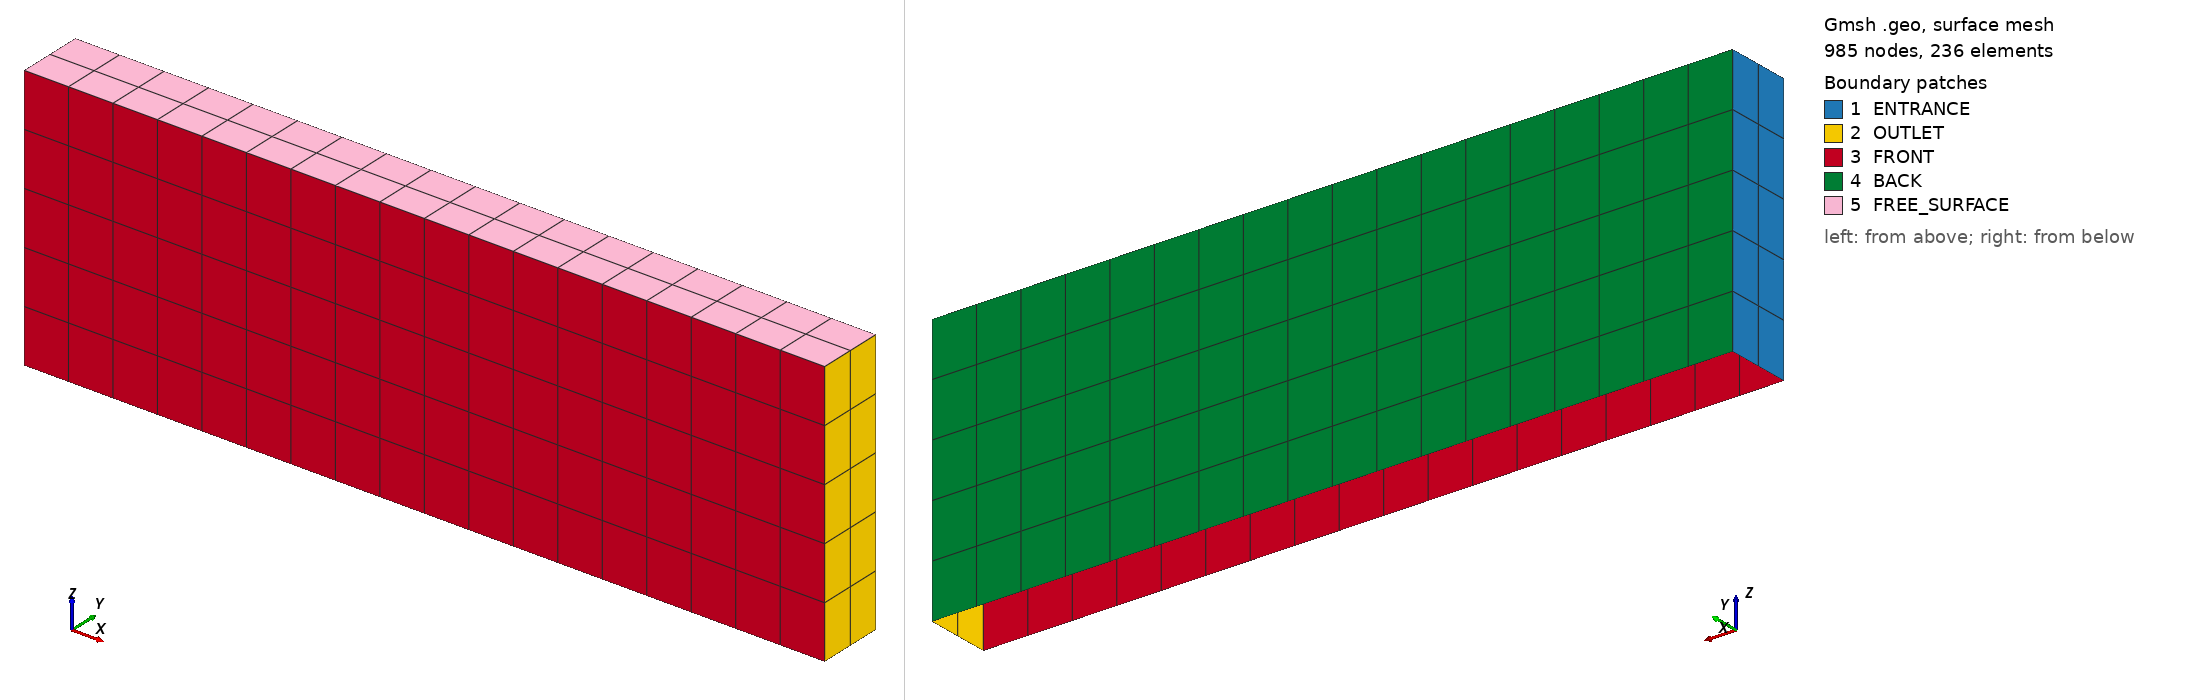

Gmsh geometry script, surface-meshed: 985 nodes, 236 surface elements. Boundary patches (legend numbers): 1 ENTRANCE, 2 OUTLET, 3 FRONT, 4 BACK, 5 FREE_SURFACE. Left view from above one corner, right view from below the opposite corner. Legend entries are the model's physical surfaces. The drawing asked Gmsh for element sizes between 1% and 20% of the model's largest extent; the script's own settings can give other sizes.

=== DOMAIN_2.geo (drawn) ===
// ============================================================
// Gmsh geometry file
// Downstream rectangular domain (after cylinder section)
// ============================================================

SetFactory("OpenCASCADE");

// ------------------------------------------------------------
// MESH SETTINGS
// ------------------------------------------------------------

Mesh.ElementOrder = 2;
Mesh.SecondOrderLinear = 0;
Mesh.Smoothing = 1;

// ------------------------------------------------------------
// GEOMETRY PARAMETERS
// ------------------------------------------------------------

// Domain dimensions
hd        = 0.50;                  // Water depth (Z)
WIDTH     = 0.25 * hd;            // Width (Y)

// Offset: continuation after cylinder region
RADIUS     = 0.45;
DX = 0.10 * hd;

TRANSLATION = 3.0 * hd + 2.0 * RADIUS + 2.0 * DX;
LENGTH   = 3.0 * hd;

// Mesh resolution
ELEM       = 7;
ELEM_ARCS  = 6;

lc = hd/10;

// ------------------------------------------------------------
// POINTS (Bottom Z = -hd, Top Z = 0)
// ------------------------------------------------------------

// Bottom plane
Point(1) = {TRANSLATION,            -WIDTH/2, -hd, lc};
Point(2) = {TRANSLATION + LENGTH,   -WIDTH/2, -hd, lc};
Point(3) = {TRANSLATION,             WIDTH/2, -hd, lc};
Point(4) = {TRANSLATION + LENGTH,    WIDTH/2, -hd, lc};

// Free surface
Point(5) = {TRANSLATION,            -WIDTH/2, 0, lc};
Point(6) = {TRANSLATION + LENGTH,   -WIDTH/2, 0, lc};
Point(7) = {TRANSLATION,             WIDTH/2, 0, lc};
Point(8) = {TRANSLATION + LENGTH,    WIDTH/2, 0, lc};

// ------------------------------------------------------------
// LINES (Box edges)
// ------------------------------------------------------------

// Y-direction
Line(1) = {5, 7};
Line(2) = {1, 3};
Line(3) = {2, 4};
Line(4) = {6, 8};

// X-direction
Line(5) = {6, 5};
Line(6) = {2, 1};
Line(7) = {4, 3};
Line(8) = {8, 7};

// Vertical (Z-direction)
Line(9)  = {1, 5};
Line(10) = {3, 7};
Line(11) = {2, 6};
Line(12) = {4, 8};

// ------------------------------------------------------------
// SURFACES
// ------------------------------------------------------------

// Entrance (interface with cylinder domain)
Curve Loop(1) = {1, -10, -2, 9};
Plane Surface(1) = {1};

// Outlet (far field)
Curve Loop(2) = {3, 12, -4, -11};
Plane Surface(2) = {2};

// Front (Y = -W/2)
Curve Loop(3) = {5, -9, -6, 11};
Plane Surface(3) = {3};

// Back (Y = +W/2)
Curve Loop(4) = {7, 10, -8, -12};
Plane Surface(4) = {4};

// Free surface
Curve Loop(5) = {8, -1, -5, 4};
Plane Surface(5) = {5};

// ------------------------------------------------------------
// STRUCTURED MESH
// ------------------------------------------------------------

Transfinite Surface {1:5};
Recombine Surface {1:5};

// X-direction resolution (shorter than upstream)
Transfinite Line {5:8} = 3*(ELEM - 1) + 1 Using Progression 1;

// Y-direction
Transfinite Line {1:4} = 3 Using Progression 1;

// Z-direction
Transfinite Line {9:12} = ELEM_ARCS Using Progression 1;

// ------------------------------------------------------------
// PHYSICAL GROUPS
// ------------------------------------------------------------

Physical Surface("ENTRANCE", 1) = {1};

Physical Surface("OUTLET",2) = {2};

Physical Surface("POROUS_BOUNDARY",3) = { };

Physical Surface("FREE_SURFACE",4) = {5};

Physical Surface("BOTTOM",5) = { };

Physical Surface("IMPERMEABLE",6) = {};

Physical Surface("FRONT",7) = {3};

Physical Surface("BACK",8) = {4};

// ------------------------------------------------------------
// MESH GENERATION
// ------------------------------------------------------------
Mesh 2;
